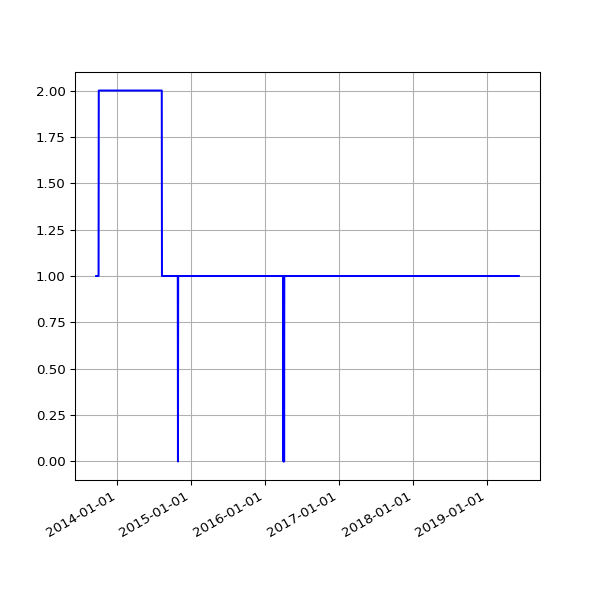

The file beside this chart, header and first rows:
date, fail
2013-09-19 02:16:07 +0100, 1
2013-09-20 02:42:51 +0100, 1
2013-09-21 02:35:34 +0100, 1
2013-09-22 02:42:30 +0100, 1
2013-09-23 14:45:25 +0100, 1
2013-09-24 02:24:38 +0100, 1
2013-09-25 02:24:18 +0100, 1
2013-09-25 11:14:19 +0100, 1
2013-09-25 15:24:36 +0100, 1
2013-09-26 02:28:48 +0100, 1
2013-09-27 03:04:57 +0100, 1
2013-09-28 02:34:11 +0100, 1
2013-09-29 02:37:28 +0100, 1
2013-09-30 02:41:33 +0100, 1
2013-10-01 02:48:10 +0100, 1
2013-10-02 02:40:18 +0100, 2
2013-10-03 02:50:49 +0100, 2
2013-10-04 02:42:18 +0100, 2
2013-10-05 02:35:24 +0100, 2
2013-10-06 02:35:14 +0100, 2
2013-10-07 02:36:02 +0100, 2
2013-10-08 02:48:25 +0100, 2
2013-10-09 02:44:15 +0100, 2
2013-10-10 02:42:47 +0100, 2
2013-10-11 02:43:24 +0100, 2
2013-10-12 02:36:46 +0100, 2
2013-10-13 02:34:49 +0100, 2
2013-10-16 02:38:31 +0100, 2
2013-10-17 02:38:11 +0100, 2
2013-10-18 03:54:04 +0100, 2
2013-10-19 04:22:37 +0100, 2
2013-10-20 03:47:14 +0100, 2
2013-10-21 03:33:15 +0100, 2
2013-10-22 03:54:27 +0100, 2
2013-10-23 04:08:12 +0100, 2
2013-10-24 03:23:20 +0100, 2
2013-10-25 03:49:11 +0100, 2
2013-10-26 02:58:11 +0100, 2
2013-10-27 04:56:02 +0000, 2
2013-10-28 03:29:04 +0000, 2
2013-10-29 03:34:38 +0000, 2
2013-10-30 03:44:23 +0000, 2
2013-10-31 04:16:06 +0000, 2
2013-11-01 19:13:36 +0000, 2
2013-11-04 10:02:58 +0000, 2
2013-11-05 03:51:50 +0000, 2
2013-11-06 03:39:36 +0000, 2
2013-11-07 03:44:18 +0000, 2
2013-11-08 03:49:56 +0000, 2
2013-11-09 04:02:57 +0000, 2
2013-11-10 03:28:18 +0000, 2
2013-11-11 03:43:31 +0000, 2
2013-11-12 04:09:49 +0000, 2
2013-11-13 04:17:11 +0000, 2
2013-11-14 03:34:20 +0000, 2
2013-11-15 03:40:17 +0000, 2
2013-11-16 03:32:06 +0000, 2
2013-11-17 03:26:32 +0000, 2
2013-11-18 03:40:30 +0000, 2
2013-11-19 03:32:58 +0000, 2
... 1,509 more rows
